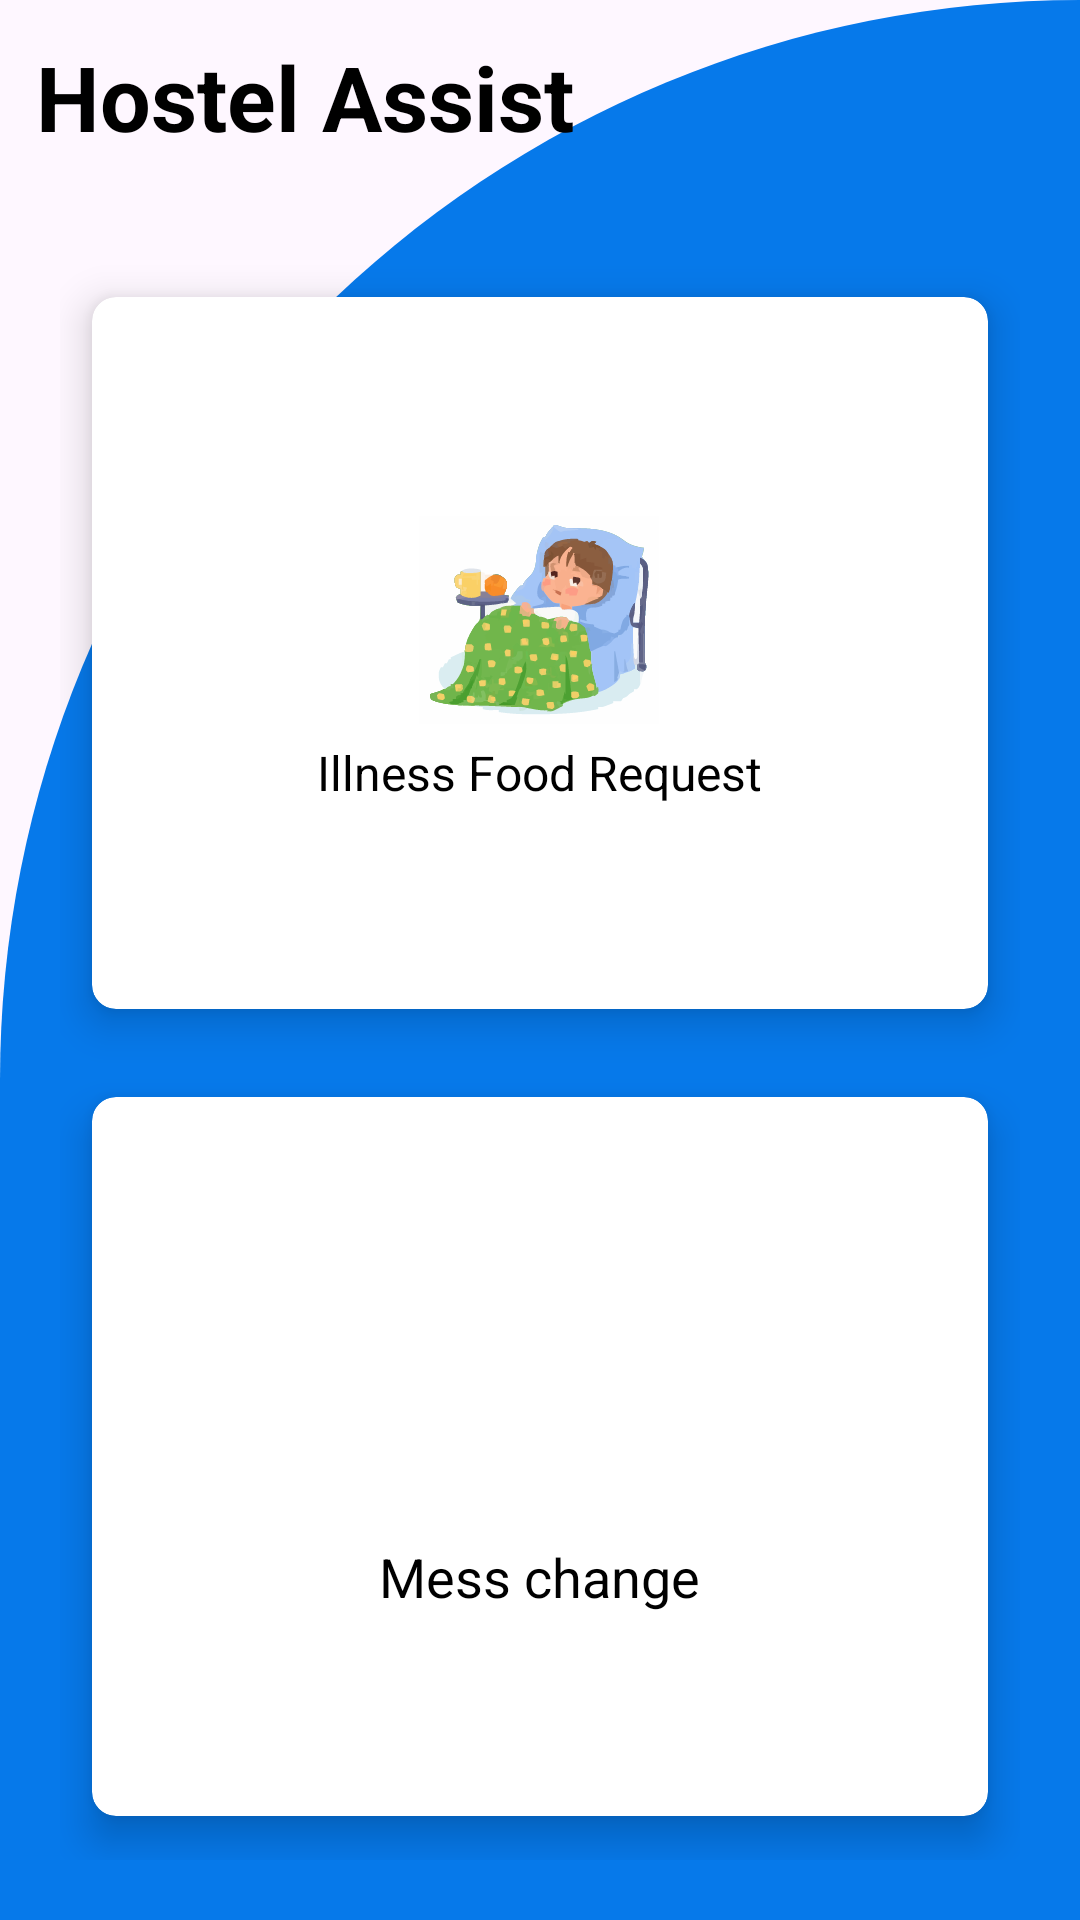

Here is an Android app screen rendered from its layout file. Give the layout XML and the strings, colors and styles it references.
<!-- AndroidManifest.xml: application theme Theme.HostelGrievances -->
<!-- res/layout/activity_requests.xml -->
<?xml version="1.0" encoding="utf-8"?>
<RelativeLayout xmlns:android="http://schemas.android.com/apk/res/android"
    xmlns:app="http://schemas.android.com/apk/res-auto"
    xmlns:tools="http://schemas.android.com/tools"
    android:layout_width="match_parent"
    android:layout_height="match_parent"
    android:background="@drawable/cut_card_background"
    tools:context=".Requests">

    <TextView
        android:id="@+id/textView"
        android:layout_width="wrap_content"
        android:layout_height="wrap_content"
        android:text="Hostel Assist"
        android:textSize="30sp"
        android:textStyle="bold"
        android:textColor="#000"
        android:layout_margin="12dp"/>

    <GridLayout
        android:layout_width="match_parent"
        android:layout_height="match_parent"
        android:layout_below="@id/textView"
        android:layout_marginTop="20dp"
        android:layout_margin="20dp"
        android:columnCount="2"
        android:rowCount="2">

        <androidx.cardview.widget.CardView
            android:id="@+id/cardillness"
            android:layout_width="0dp"
            android:layout_height="wrap_content"
            android:layout_row="0"
            android:layout_rowWeight="1"
            android:layout_column="0"
            android:layout_columnWeight="1"
            android:layout_gravity="fill"
            app:cardCornerRadius="8dp"
            app:cardElevation="8dp"
            app:cardUseCompatPadding="true">

            <LinearLayout
                android:layout_width="wrap_content"
                android:layout_height="wrap_content"
                android:layout_gravity="center_vertical|center_horizontal"
                android:gravity="center"
                android:orientation="vertical">

                <ImageView
                    android:layout_width="80dp"
                    android:layout_height="80dp"
                    android:src="@drawable/ic_illness" />

                <TextView
                    android:layout_width="wrap_content"
                    android:layout_height="wrap_content"
                    android:text="Illness Food Request"
                    android:textColor="#000"
                    android:textSize="16sp" />


            </LinearLayout>


        </androidx.cardview.widget.CardView>

        <androidx.cardview.widget.CardView
            android:id="@+id/cardmess"
            android:layout_width="0dp"
            android:layout_height="wrap_content"
            android:layout_row="1"
            android:layout_rowWeight="1"
            android:layout_column="0"
            android:layout_columnWeight="1"
            android:layout_gravity="fill"
            app:cardCornerRadius="8dp"
            app:cardElevation="8dp"
            app:cardUseCompatPadding="true">

            <LinearLayout
                android:layout_width="wrap_content"
                android:layout_height="wrap_content"
                android:layout_gravity="center_vertical|center_horizontal"
                android:gravity="center"
                android:orientation="vertical">

                <ImageView
                    android:layout_width="80dp"
                    android:layout_height="80dp"
                    android:src="@drawable/ic_mess" />

                <TextView
                    android:layout_width="wrap_content"
                    android:layout_height="wrap_content"
                    android:text="Mess change"
                    android:textColor="#000"
                    android:textSize="18sp" />


            </LinearLayout>


        </androidx.cardview.widget.CardView>


    </GridLayout>


</RelativeLayout>
<!-- resources referenced by this layout -->
<resources>
  <!-- drawable cut_card_background (drawable) -->
  <?xml version="1.0" encoding="utf-8"?>
  <shape xmlns:android="http://schemas.android.com/apk/res/android"
      android:shape="rectangle">
  
      <solid android:color="#0679EA"/>
  
      <corners
          android:topLeftRadius="1200dp"
          android:topRightRadius="0dp"/>
  </shape>
  <!-- drawable ic_illness: vector/xml drawable (drawable, 117023 chars, omitted) -->
  <style name="Theme.HostelGrievances" parent="Base.Theme.HostelGrievances" />
  <style name="Base.Theme.HostelGrievances" parent="Theme.Material3.DayNight.NoActionBar">
          
          
      </style>
</resources>
